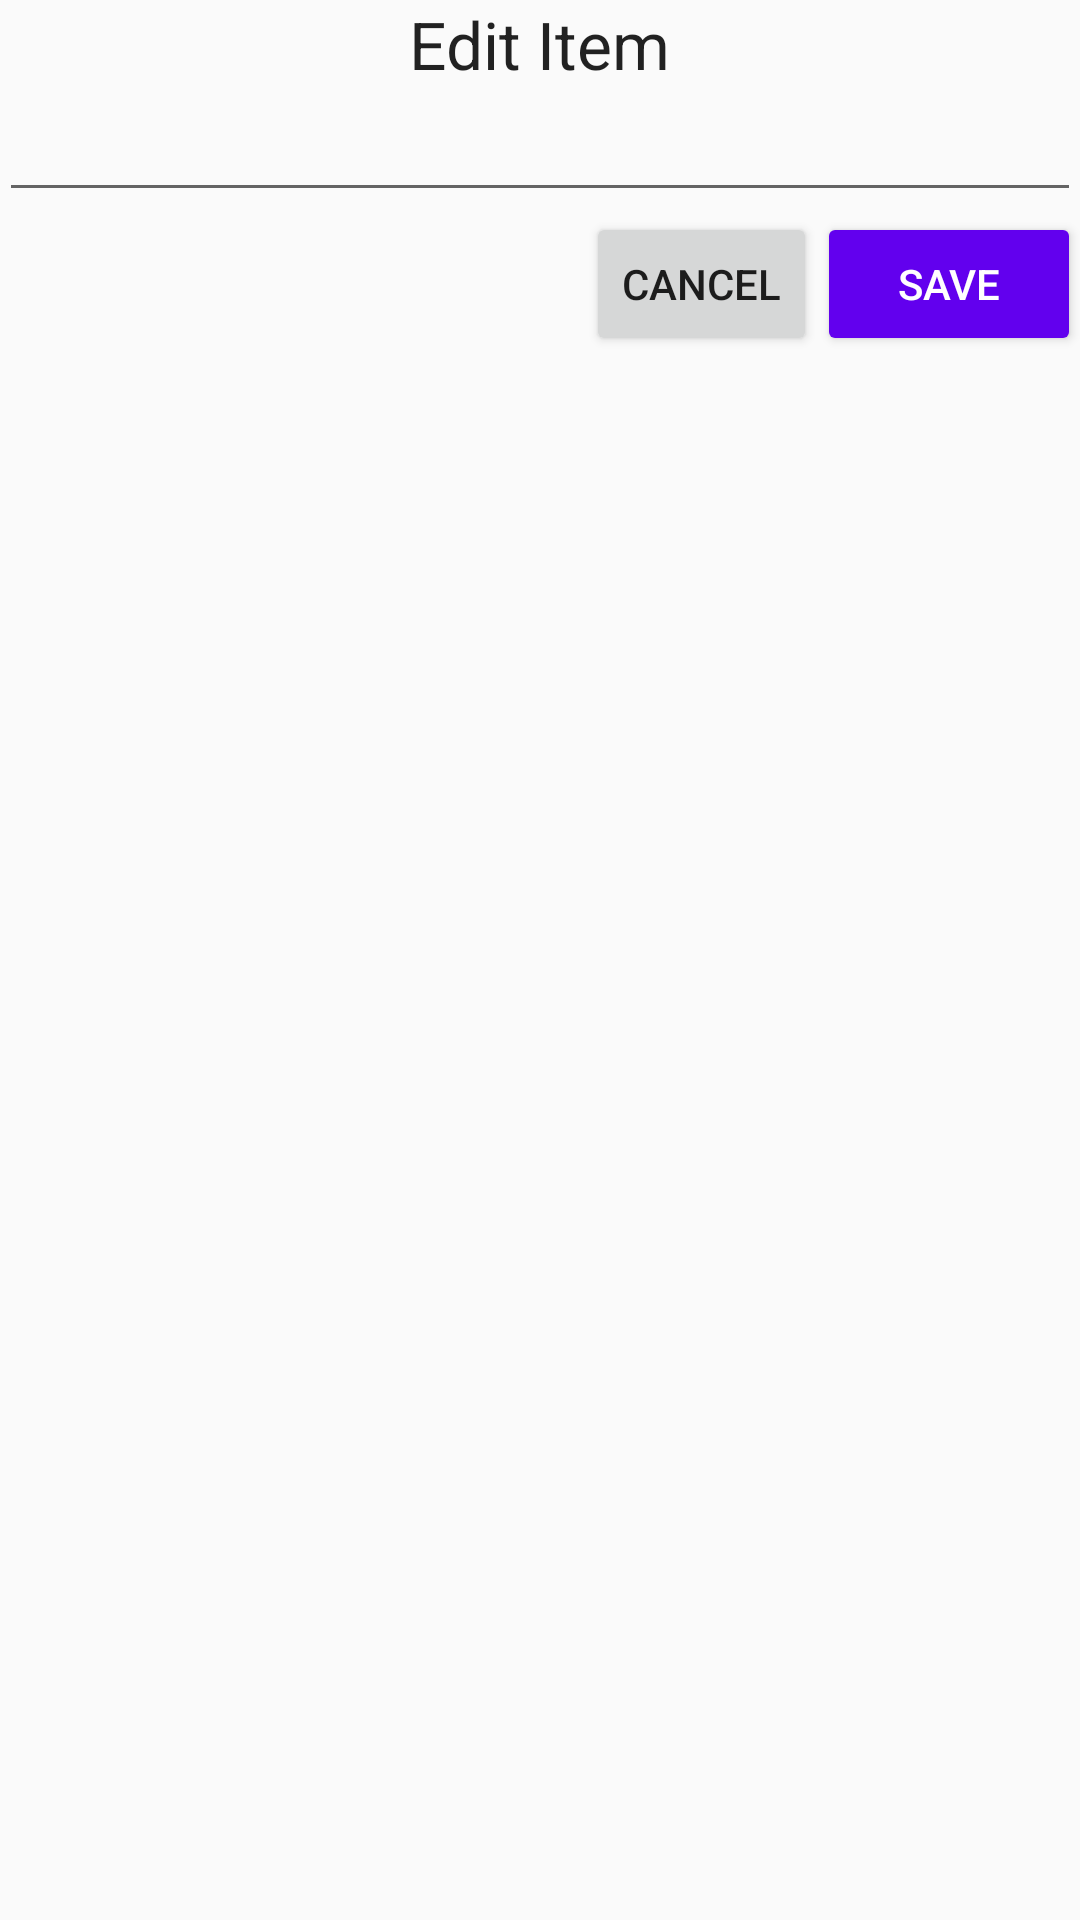

Here is an Android app screen rendered from its layout file. Give the layout XML and the strings, colors and styles it references.
<!-- AndroidManifest.xml: application theme AppTheme -->
<!-- res/layout/activity_edit_item.xml -->
<?xml version="1.0" encoding="utf-8"?>
<RelativeLayout
    xmlns:android="http://schemas.android.com/apk/res/android"
    xmlns:tools="http://schemas.android.com/tools"
    android:layout_width="match_parent"
    android:layout_height="match_parent"
    android:paddingBottom="@dimen/activity_vertical_margin"
    android:paddingLeft="@dimen/activity_horizontal_margin"
    android:paddingRight="@dimen/activity_horizontal_margin"
    android:paddingTop="@dimen/activity_vertical_margin"
    tools:context="net.example.averagetodoapp.EditItemActivity">

    <EditText
        android:layout_width="wrap_content"
        android:layout_height="wrap_content"
        android:inputType="textMultiLine"
        android:ems="10"
        android:id="@+id/editText"
        android:layout_below="@+id/textViewLabel"
        android:layout_alignParentLeft="true"
        android:layout_alignParentStart="true"
        android:layout_alignRight="@+id/buttonSave"
        android:layout_alignEnd="@+id/buttonSave" />

    <Button
        android:layout_width="wrap_content"
        android:layout_height="wrap_content"
        android:text="Save"
        android:id="@+id/buttonSave"
        android:onClick="onClickSave"
        android:layout_below="@+id/editText"
        android:layout_alignParentRight="true"
        android:layout_alignParentEnd="true"
        android:theme="@style/PrimaryButtonTheme" />

    <TextView
        android:layout_width="wrap_content"
        android:layout_height="wrap_content"
        android:textAppearance="?android:attr/textAppearanceLarge"
        android:text="Edit Item"
        android:id="@+id/textViewLabel"
        android:layout_alignParentTop="true"
        android:layout_centerHorizontal="true" />

    <Button
        style="?android:attr/buttonStyleSmall"
        android:layout_width="wrap_content"
        android:layout_height="wrap_content"
        android:text="Cancel"
        android:id="@+id/buttonCancel"
        android:onClick="onClickCancel"
        android:layout_alignTop="@+id/buttonSave"
        android:layout_toLeftOf="@+id/buttonSave"
        android:layout_toStartOf="@+id/buttonSave" />
</RelativeLayout>
<!-- resources referenced by this layout -->
<resources>
  <style name="PrimaryButtonTheme" parent="@style/Widget.AppCompat.Button.Borderless">
          <item name="android:textColor">#fff</item>
          <item name="android:colorButtonNormal">@color/colorPrimary</item>
          <item name="colorButtonNormal">@color/colorPrimary</item>
      </style>
  <style name="AppTheme" parent="Theme.AppCompat.Light.DarkActionBar">
          <item name="colorPrimary">@color/colorPrimary</item>
          <item name="colorPrimaryDark">@color/colorPrimaryDark</item>
          <item name="colorAccent">@color/colorAccent</item>
      </style>
  <!-- not gathered from this repository: default colours our renderer supplied (Android Studio template values) -->
  <color name="colorPrimary">#FF6200EE</color>
  <color name="colorPrimaryDark">#FF3700B3</color>
  <color name="colorAccent">#FF03DAC5</color>
</resources>
